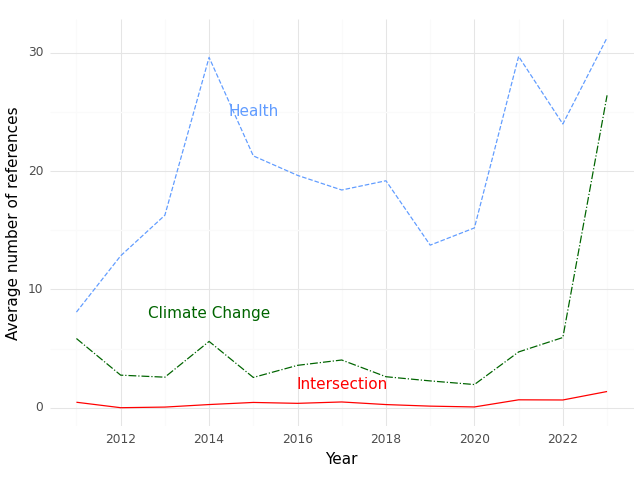

The table this chart was drawn from, first rows:
, Year, intersection, health, climate
0, 2011, 0.4615, 8.077, 5.846
1, 2012, 0.0, 12.83, 2.75
2, 2013, 0.05263, 16.26, 2.579
3, 2014, 0.2667, 29.6, 5.6
4, 2015, 0.4444, 21.28, 2.556
5, 2016, 0.3684, 19.63, 3.579
6, 2017, 0.4848, 18.39, 4.03
7, 2018, 0.2647, 19.18, 2.618
8, 2019, 0.1321, 13.74, 2.264
9, 2020, 0.06383, 15.19, 1.957
10, 2021, 0.6667, 29.68, 4.712
11, 2022, 0.6528, 23.97, 5.931
12, 2023, 1.368, 31.26, 26.39
